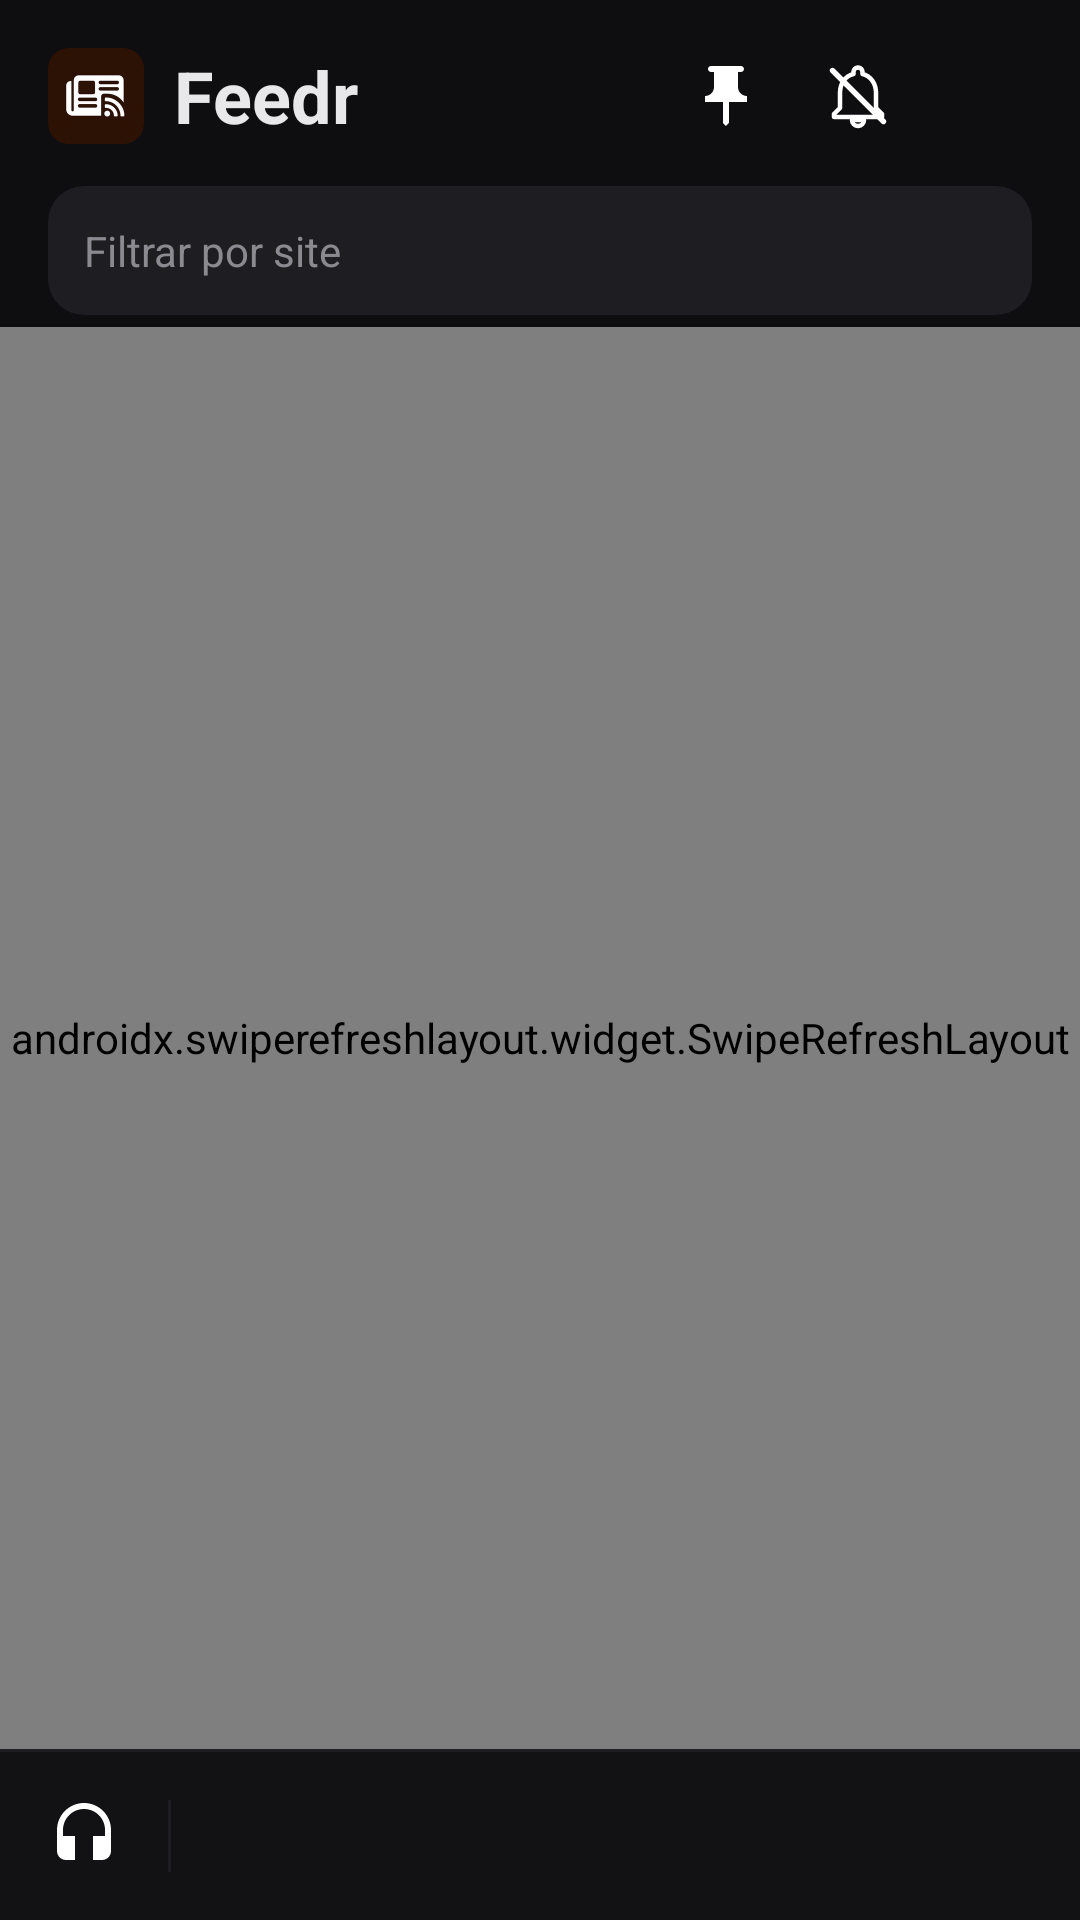

Android layout source for this screen:
<!-- AndroidManifest.xml: application theme AppTheme -->
<!-- res/layout/activity_main.xml -->
<?xml version="1.0" encoding="utf-8"?>
<LinearLayout xmlns:android="http://schemas.android.com/apk/res/android"
    android:layout_width="match_parent" android:layout_height="match_parent"
    android:orientation="vertical" android:background="@color/bg"
    android:fitsSystemWindows="true">

    <LinearLayout
        android:layout_width="match_parent" android:layout_height="wrap_content"
        android:orientation="horizontal" android:gravity="center_vertical"
        android:paddingStart="16dp" android:paddingEnd="8dp"
        android:paddingTop="10dp" android:paddingBottom="8dp">
        <ImageView
            android:layout_width="32dp" android:layout_height="32dp"
            android:src="@drawable/logo" android:contentDescription="Feedr" />
        <TextView
            android:layout_width="0dp" android:layout_height="wrap_content"
            android:layout_weight="1" android:layout_marginStart="10dp"
            android:text="Feedr" android:textColor="@color/text"
            android:textSize="24sp" android:textStyle="bold" />
        <ImageView
            android:id="@+id/btnSaved"
            android:layout_width="44dp" android:layout_height="44dp"
            android:padding="10dp" android:src="@drawable/ic_pin_filled"
            android:contentDescription="@string/cd_pinned" />
        <ImageView
            android:id="@+id/btnNotify"
            android:layout_width="44dp" android:layout_height="44dp"
            android:padding="10dp" android:src="@drawable/ic_bell_off"
            android:contentDescription="@string/cd_notifications" />
        <ImageView
            android:id="@+id/btnSettings"
            android:layout_width="44dp" android:layout_height="44dp"
            android:padding="10dp" android:src="@drawable/ic_settings"
            android:tint="@color/muted" android:contentDescription="@string/cd_settings" />
    </LinearLayout>

    <EditText
        android:id="@+id/search"
        android:layout_width="match_parent" android:layout_height="wrap_content"
        android:layout_marginStart="16dp" android:layout_marginEnd="16dp"
        android:layout_marginBottom="4dp"
        android:background="@drawable/search_bg" android:padding="12dp"
        android:hint="@string/filter_by_site" android:singleLine="true"
        android:inputType="text" android:imeOptions="actionSearch"
        android:textColor="@color/text" android:textColorHint="@color/muted"
        android:textSize="14sp" />

    <FrameLayout
        android:layout_width="match_parent" android:layout_height="0dp"
        android:layout_weight="1">
        <androidx.swiperefreshlayout.widget.SwipeRefreshLayout
            android:id="@+id/refresh"
            android:layout_width="match_parent" android:layout_height="match_parent">
            <androidx.recyclerview.widget.RecyclerView
                android:id="@+id/list"
                android:layout_width="match_parent" android:layout_height="match_parent"
                android:clipToPadding="false" android:paddingTop="4dp" android:paddingBottom="8dp" />
        </androidx.swiperefreshlayout.widget.SwipeRefreshLayout>
        <TextView
            android:id="@+id/empty"
            android:layout_width="wrap_content" android:layout_height="wrap_content"
            android:layout_gravity="center" android:text="@string/nothing_here"
            android:textColor="@color/muted" android:textSize="15sp"
            android:visibility="gone" />
    </FrameLayout>

    <View android:layout_width="match_parent" android:layout_height="1dp"
        android:background="@color/divider" />
    <LinearLayout
        android:layout_width="match_parent" android:layout_height="56dp"
        android:orientation="horizontal" android:gravity="center_vertical"
        android:background="@color/bar">
        <ImageView
            android:id="@+id/tabPodcasts"
            android:layout_width="56dp" android:layout_height="56dp"
            android:padding="16dp" android:src="@drawable/ic_headset"
            android:contentDescription="@string/cd_podcasts" />
        <View android:layout_width="1dp" android:layout_height="24dp"
            android:background="@color/divider" />
        <HorizontalScrollView
            android:layout_width="0dp" android:layout_height="match_parent"
            android:layout_weight="1" android:scrollbars="none"
            android:overScrollMode="never">
            <LinearLayout
                android:id="@+id/tabs"
                android:layout_width="wrap_content" android:layout_height="match_parent"
                android:orientation="horizontal" />
        </HorizontalScrollView>
    </LinearLayout>
</LinearLayout>
<!-- resources referenced by this layout -->
<resources>
  <color name="bar">#121214</color>
  <color name="bg">#0E0E10</color>
  <color name="divider">#1E1E22</color>
  <color name="muted">#8A8A90</color>
  <color name="text">#E8E8EA</color>
  <!-- drawable ic_bell_off (drawable) -->
  <?xml version="1.0" encoding="utf-8"?>
  <vector xmlns:android="http://schemas.android.com/apk/res/android"
      android:width="24dp" android:height="24dp"
      android:viewportWidth="24" android:viewportHeight="24">
      <path android:fillColor="#00000000" android:strokeColor="#FFFFFFFF"
          android:strokeWidth="1.5" android:strokeLineJoin="round" android:pathData="M12,22c1.1,0 2,-0.9 2,-2h-4c0,1.1 0.89,2 2,2zM18,16v-5c0,-3.07 -1.64,-5.64 -4.5,-6.32V4c0,-0.83 -0.67,-1.5 -1.5,-1.5s-1.5,0.67 -1.5,1.5v0.68C7.63,5.36 6,7.92 6,11v5l-2,2v1h16v-1l-2,-2z" />
      <path android:fillColor="#00000000" android:strokeColor="#FFFFFFFF"
          android:strokeWidth="1.8" android:strokeLineCap="round"
          android:pathData="M3.5,3.5L20.5,20.5" />
  </vector>
  <!-- drawable ic_headset (drawable) -->
  <?xml version="1.0" encoding="utf-8"?>
  <vector xmlns:android="http://schemas.android.com/apk/res/android"
      android:width="24dp" android:height="24dp"
      android:viewportWidth="24" android:viewportHeight="24">
      <path android:fillColor="#FFFFFFFF"
          android:pathData="M12,1c-4.97,0 -9,4.03 -9,9v7c0,1.66 1.34,3 3,3h3v-8H5v-2c0,-3.87 3.13,-7 7,-7s7,3.13 7,7v2h-4v8h3c1.66,0 3,-1.34 3,-3v-7c0,-4.97 -4.03,-9 -9,-9z" />
  </vector>
  <!-- drawable ic_pin_filled (drawable) -->
  <?xml version="1.0" encoding="utf-8"?>
  <vector xmlns:android="http://schemas.android.com/apk/res/android"
      android:width="24dp" android:height="24dp"
      android:viewportWidth="24" android:viewportHeight="24">
      <path android:fillColor="#FFFFFFFF" android:pathData="M16,9V4l1,0c0.55,0 1,-0.45 1,-1v0c0,-0.55 -0.45,-1 -1,-1H7C6.45,2 6,2.45 6,3v0c0,0.55 0.45,1 1,1l1,0v5c0,1.66 -1.34,3 -3,3h0v2h5.97v7l1,1l1,-1v-7H19v-2h0C17.34,12 16,10.66 16,9z" />
  </vector>
  <!-- drawable logo: png bitmap (drawable-nodpi, 29116 bytes) -->
  <!-- drawable search_bg (drawable) -->
  <?xml version="1.0" encoding="utf-8"?>
  <shape xmlns:android="http://schemas.android.com/apk/res/android" android:shape="rectangle">
      <solid android:color="@color/divider" />
      <corners android:radius="12dp" />
  </shape>
  <string name="cd_notifications">Notificações</string>
  <string name="cd_pinned">Salvas</string>
  <string name="cd_podcasts">Podcasts</string>
  <string name="cd_settings">Configurações</string>
  <string name="filter_by_site">Filtrar por site</string>
  <string name="nothing_here">Nada por aqui ainda</string>
  <style name="AppTheme" parent="Theme.AppCompat.NoActionBar">
          <item name="android:windowBackground">@color/bg</item>
          <item name="android:statusBarColor">@color/bg</item>
          <item name="android:navigationBarColor">@color/bg</item>
          <item name="colorAccent">@color/accent</item>
      </style>
  <color name="accent">#4C8DFF</color>
</resources>
